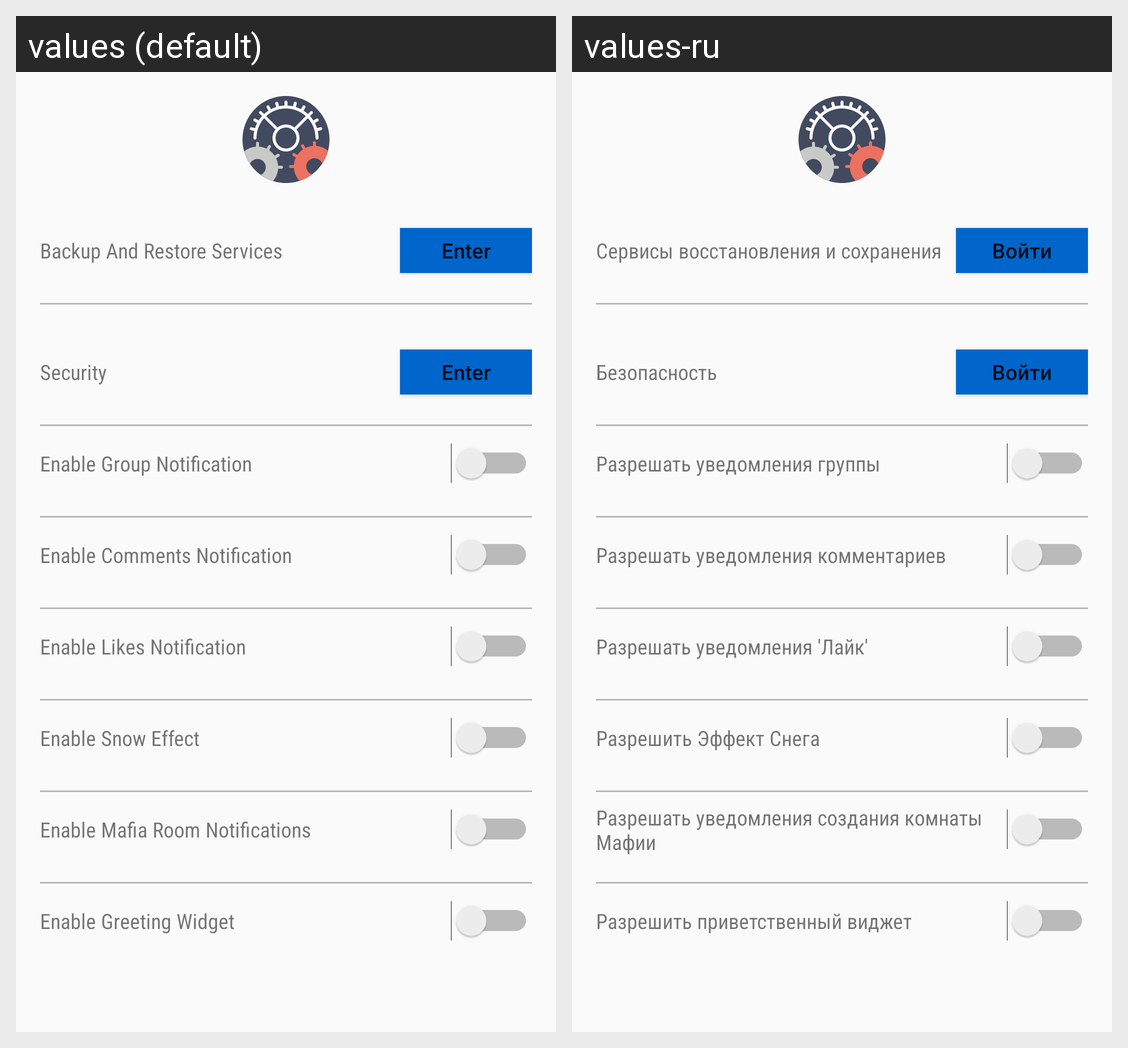

Locale-by-locale string values for the Android screen shown in this grid:
Android screen res/layout/activity_settings.xml rendered under 2 locales, left to right: values (default), values-ru. Device: Nexus 5 (rendered at 1080×1920; each locale shown at half size, 540×960, under a caption strip naming it); theme AppTheme.
Strings drawn on this screen, with the default value and each locale's value (text and hints the layout hard-codes, and strings that could not be matched under every locale, appear in the picture but are not listed):

backUpRestoreServices
  values: Backup And Restore Services
  values-ru: Сервисы восстановления и сохранения

enter
  values: Enter
  values-ru: Войти

security
  values: Security
  values-ru: Безопасность

enableGroupNotificationText
  values: Enable Group Notification
  values-ru: Разрешать уведомления группы

enableCommentNotificationText
  values: Enable Comments Notification
  values-ru: Разрешать уведомления комментариев

enableLikeNotificationText
  values: Enable Likes Notification
  values-ru: Разрешать уведомления 'Лайк'

enableSnow
  values: Enable Snow Effect
  values-ru: Разрешить Эффект Снега

enableMafiaNotification
  values: Enable Mafia Room Notifications
  values-ru: Разрешать уведомления создания комнаты Мафии

enableGreetingWidget
  values: Enable Greeting Widget
  values-ru: Разрешить приветственный виджет
